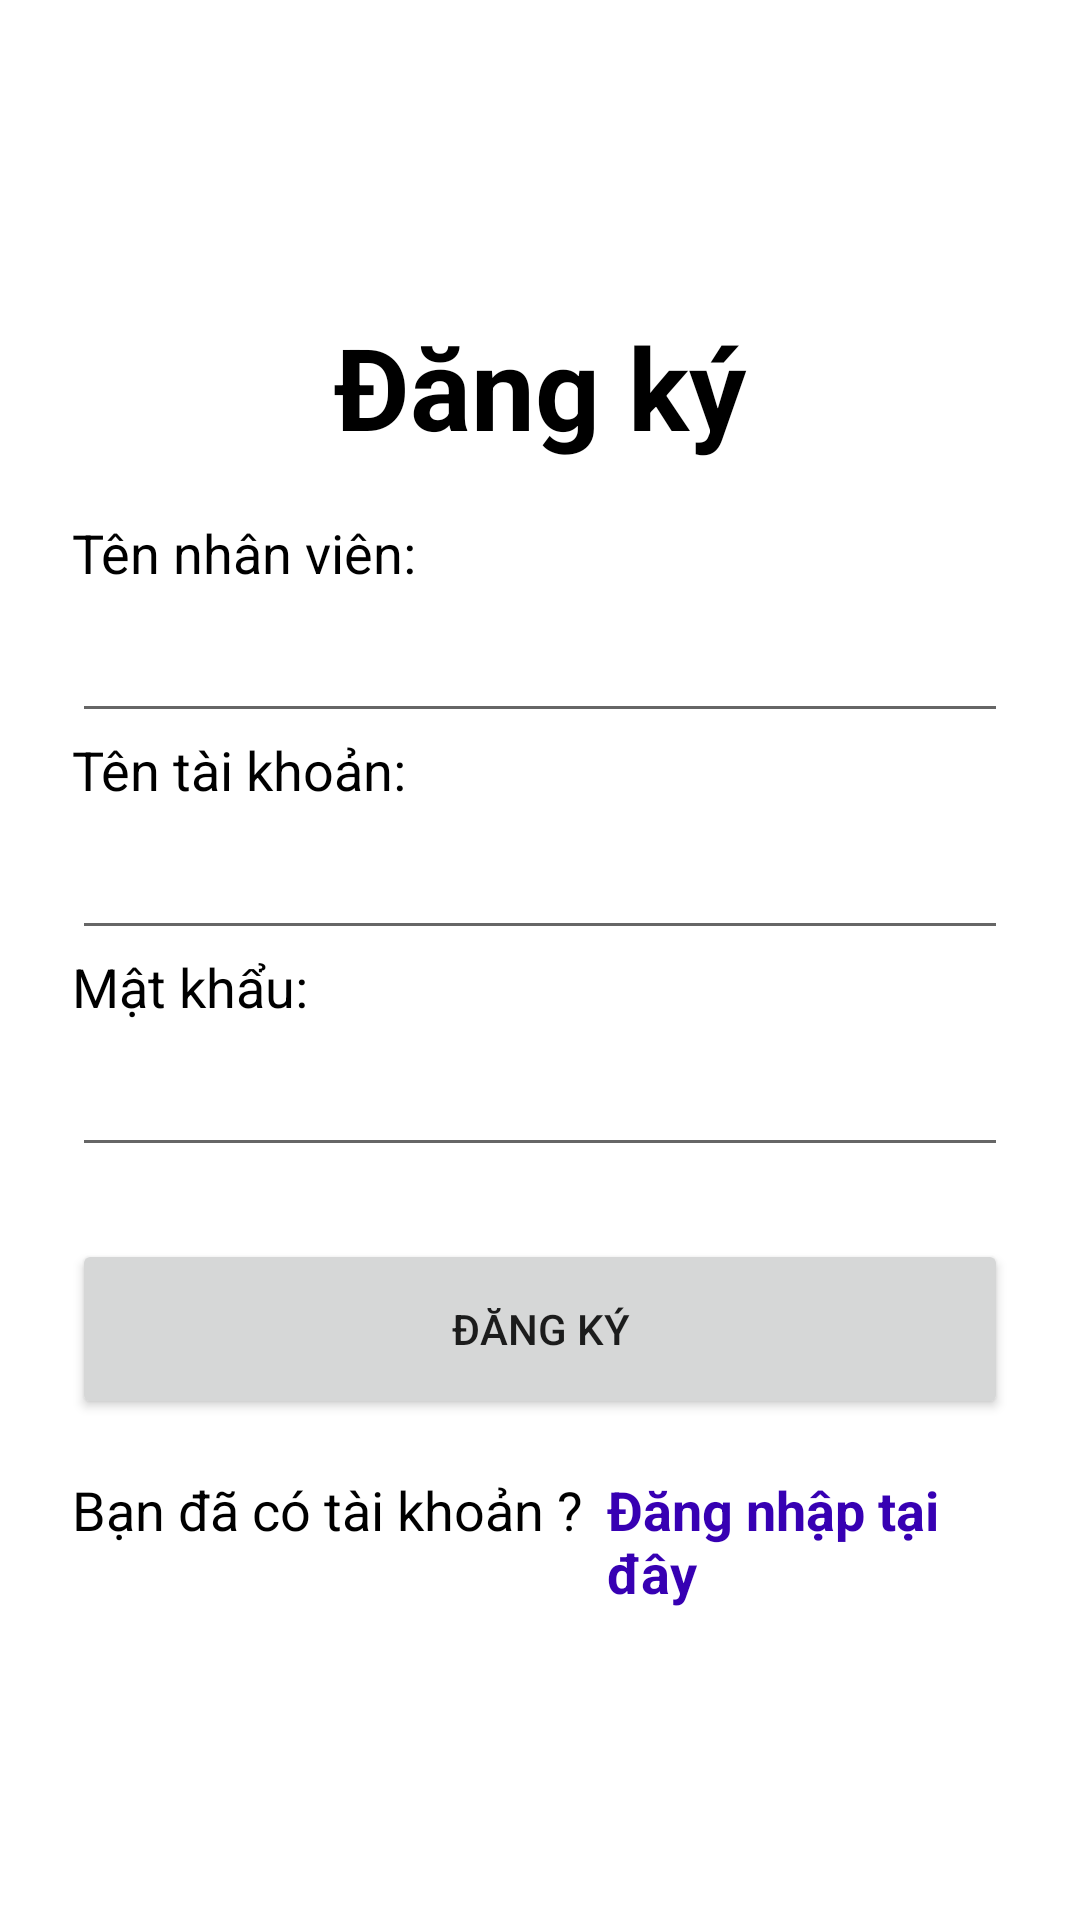

Android layout source for this screen:
<!-- AndroidManifest.xml: application theme Theme.MidtermTest -->
<!-- res/layout/activity_register.xml -->
<?xml version="1.0" encoding="utf-8"?>
<LinearLayout
    xmlns:android="http://schemas.android.com/apk/res/android"
    xmlns:app="http://schemas.android.com/apk/res-auto"
    xmlns:tools="http://schemas.android.com/tools"
    android:layout_width="match_parent"
    android:layout_height="match_parent"
    android:orientation="vertical"
    android:gravity="center"
    tools:context=".RegisterActivity">

    <LinearLayout
        android:id="@+id/login_container"
        android:layout_width="match_parent"
        android:layout_height="wrap_content"
        android:orientation="vertical"
        android:paddingLeft="24dp"
        android:paddingRight="24dp">
        <TextView
            android:layout_width="match_parent"
            android:layout_height="wrap_content"
            android:text="Đăng ký"
            android:textAlignment="center"
            android:textSize="38sp"
            android:textColor="@color/black"
            android:textStyle="bold"
            android:layout_marginBottom="18dp"/>

        <TextView
            android:layout_width="wrap_content"
            android:layout_height="wrap_content"
            android:text="Tên nhân viên:"
            android:textSize="18sp"
            android:textColor="@color/black"/>
        <EditText
            android:id="@+id/input_name"
            android:layout_width="match_parent"
            android:layout_height="48dp"
            android:textSize="18sp"/>

        <TextView
            android:layout_width="wrap_content"
            android:layout_height="wrap_content"
            android:text="Tên tài khoản:"
            android:textSize="18sp"
            android:textColor="@color/black"/>
        <EditText
            android:id="@+id/input_username"
            android:layout_width="match_parent"
            android:layout_height="48dp"
            android:textSize="18sp"/>

        <TextView
            android:layout_width="wrap_content"
            android:layout_height="wrap_content"
            android:text="Mật khẩu:"
            android:textSize="18sp"
            android:textColor="@color/black"/>
        <EditText
            android:id="@+id/input_password"
            android:layout_width="match_parent"
            android:layout_height="48dp"
            android:textSize="18sp"
            android:password="true"/>

        <Button
            android:id="@+id/btn_register"
            android:layout_width="match_parent"
            android:layout_height="60dp"
            android:text="Đăng ký"
            android:layout_marginTop="24dp"/>

        <LinearLayout
            android:layout_width="match_parent"
            android:layout_height="wrap_content"
            android:layout_marginTop="18dp"
            android:orientation="horizontal">

            <TextView
                android:layout_width="wrap_content"
                android:layout_height="wrap_content"
                android:text="Bạn đã có tài khoản ?"
                android:textColor="@color/black"
                android:textSize="18sp"/>

            <TextView
                android:id="@+id/link_to_login"
                android:layout_width="wrap_content"
                android:layout_height="wrap_content"
                android:layout_marginLeft="8dp"
                android:text="Đăng nhập tại đây"
                android:textStyle="bold"
                android:textColor="@color/purple_700"
                android:textSize="18sp"/>
        </LinearLayout>

    </LinearLayout>

</LinearLayout>
<!-- resources referenced by this layout -->
<resources>
  <style name="Theme.MidtermTest" parent="Theme.MaterialComponents.DayNight.DarkActionBar">
          
          <item name="colorPrimary">@color/purple_500</item>
          <item name="colorPrimaryVariant">@color/purple_700</item>
          <item name="colorOnPrimary">@color/white</item>
          
          <item name="colorSecondary">@color/teal_200</item>
          <item name="colorSecondaryVariant">@color/teal_700</item>
          <item name="colorOnSecondary">@color/black</item>
          
          <item name="android:statusBarColor">?attr/colorPrimaryVariant</item>
          
      </style>
  <!-- not gathered from this repository: default colours our renderer supplied (Android Studio template values) -->
  <color name="purple_500">#FF6200EE</color>
  <color name="purple_700">#FF3700B3</color>
  <color name="teal_200">#FF03DAC5</color>
  <color name="teal_700">#FF018786</color>
  <color name="black">#FF000000</color>
  <color name="white">#FFFFFFFF</color>
</resources>
